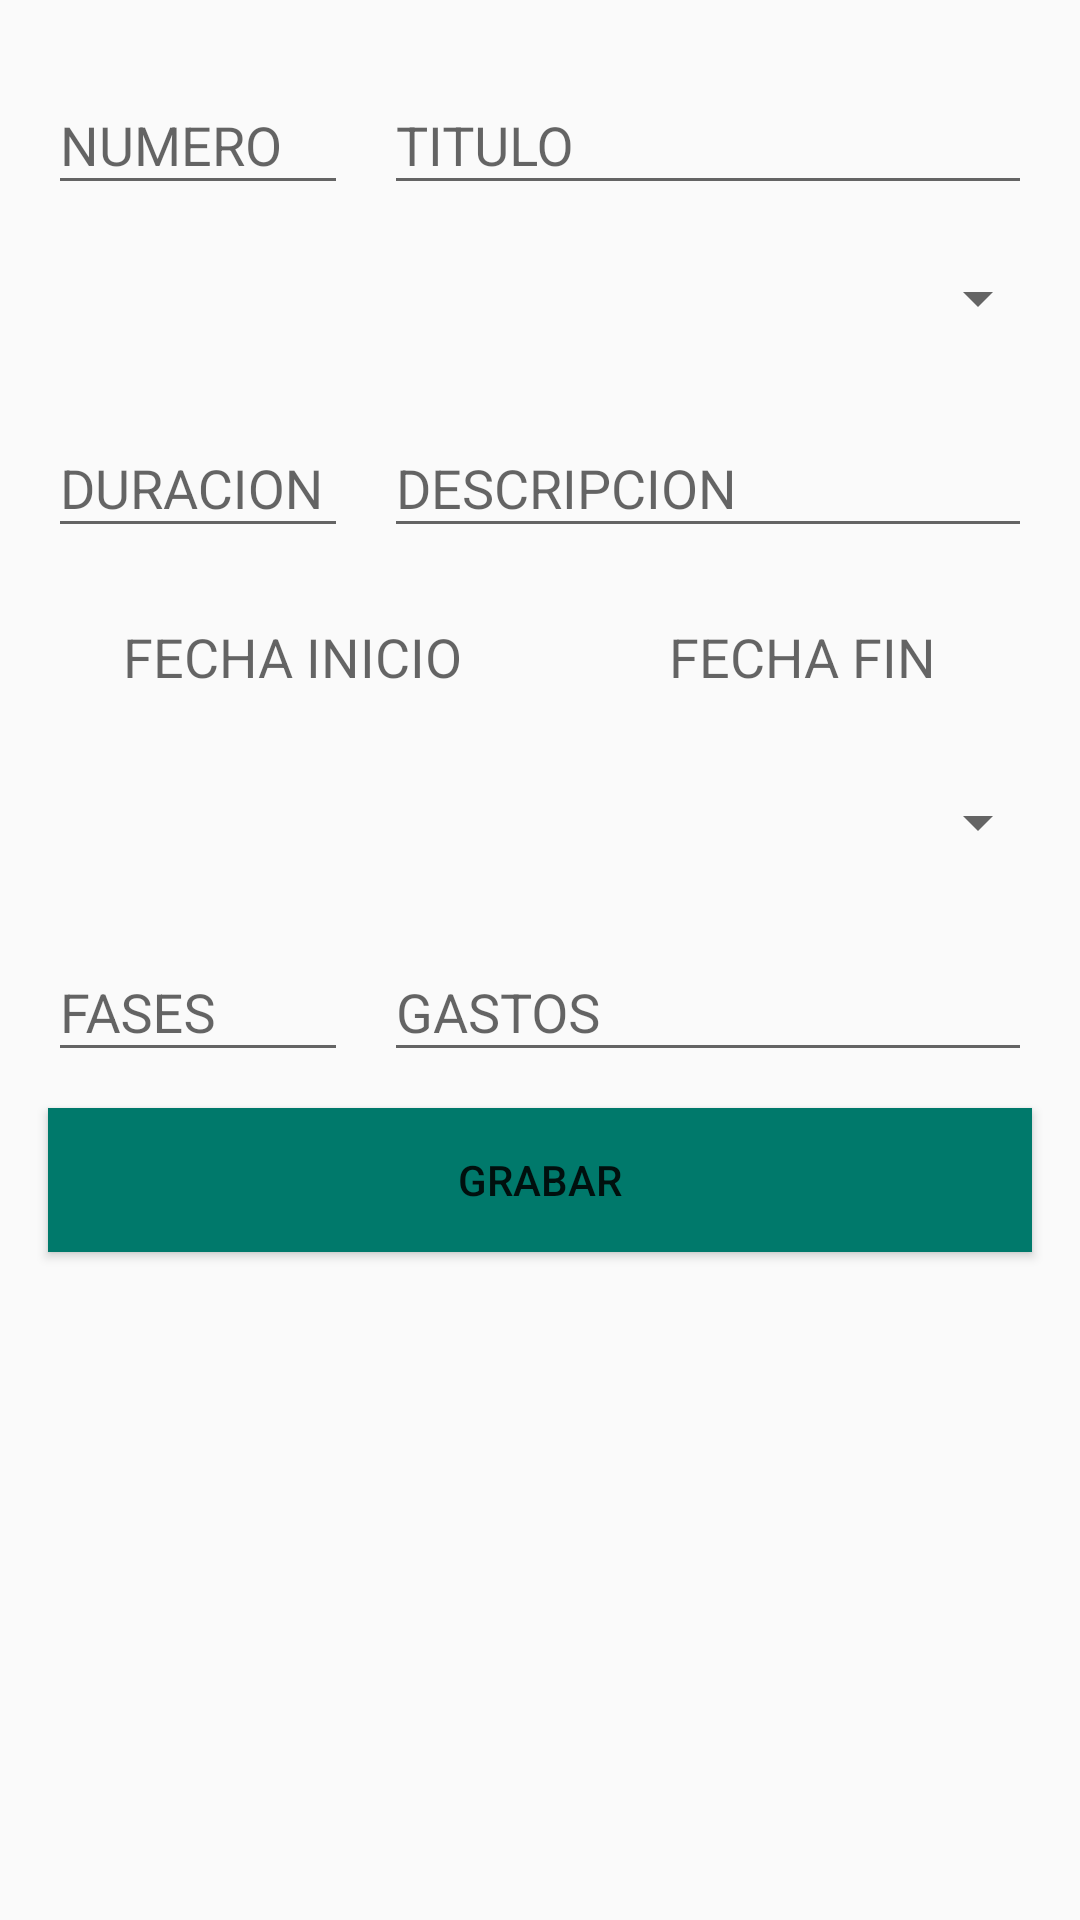

The Android layout XML behind this screen, and the referenced resources:
<!-- AndroidManifest.xml: application theme AppTheme -->
<!-- res/layout/fragment_grab.xml -->
<?xml version="1.0" encoding="utf-8"?>
<RelativeLayout xmlns:android="http://schemas.android.com/apk/res/android"
    xmlns:app="http://schemas.android.com/apk/res-auto"
    xmlns:tools="http://schemas.android.com/tools"
    android:layout_width="match_parent"
    android:layout_height="match_parent"
    android:orientation="vertical"
    android:scrollbarAlwaysDrawVerticalTrack="true">


    <ScrollView
        android:layout_width="match_parent"
        android:layout_height="match_parent"
        android:layout_alignParentLeft="true"
        android:layout_alignParentTop="true">

        <LinearLayout
            android:layout_width="match_parent"
            android:layout_height="match_parent"

            android:orientation="vertical"
            android:padding="10dp"
            android:weightSum="1">

            <LinearLayout
                android:layout_width="match_parent"
                android:layout_height="wrap_content"
                android:layout_weight="0.16"
                android:orientation="horizontal">

                <android.support.design.widget.TextInputLayout

                    android:layout_width="100dp"
                    android:layout_height="wrap_content"
                    android:layout_margin="6dp">

                    <EditText
                        android:id="@+id/TXTNUMERO"
                        android:layout_width="match_parent"
                        android:layout_height="wrap_content"
                        android:layout_weight="0.18"
                        android:ems="10"
                        android:hint="NUMERO"
                        android:inputType="textPersonName" />
                </android.support.design.widget.TextInputLayout>


                <android.support.design.widget.TextInputLayout
                    android:layout_width="match_parent"
                    android:layout_height="wrap_content"
                    android:layout_margin="6dp">

                    <EditText
                        android:id="@+id/TXTTITULO"
                        android:layout_width="match_parent"
                        android:layout_height="wrap_content"
                        android:ems="10"
                        android:hint="TITULO"
                        android:inputType="textPersonName" />
                </android.support.design.widget.TextInputLayout>
            </LinearLayout>

            <LinearLayout
                android:layout_width="match_parent"
                android:layout_height="wrap_content"
                android:layout_weight="0.16"
                android:orientation="horizontal">

                <Spinner
                    android:id="@+id/combojefe"
                    android:layout_width="match_parent"
                    android:layout_height="50dp" />
            </LinearLayout>

            <LinearLayout
                android:layout_width="match_parent"
                android:layout_height="wrap_content"
                android:layout_weight="0.16"
                android:orientation="horizontal">

                <android.support.design.widget.TextInputLayout
                    android:layout_width="100dp"
                    android:layout_height="wrap_content"
                    android:layout_margin="6dp">

                    <EditText
                        android:id="@+id/TXTDURACION"
                        android:layout_width="match_parent"
                        android:layout_height="wrap_content"
                        android:ems="10"
                        android:hint="DURACION"
                        android:inputType="textPersonName" />
                </android.support.design.widget.TextInputLayout>

                <android.support.design.widget.TextInputLayout
                    android:layout_width="match_parent"
                    android:layout_height="wrap_content"
                    android:layout_margin="6dp">

                    <EditText
                        android:id="@+id/TXTDESCRIPCION"
                        android:layout_width="match_parent"
                        android:layout_height="wrap_content"
                        android:ems="10"
                        android:hint="DESCRIPCION"
                        android:inputType="textPersonName" />
                </android.support.design.widget.TextInputLayout>
            </LinearLayout>

            <LinearLayout
                android:layout_width="match_parent"
                android:layout_height="wrap_content"
                android:layout_weight="0.16"
                android:orientation="horizontal">

                <android.support.design.widget.TextInputLayout
                    android:layout_width="wrap_content"
                    android:layout_height="wrap_content"
                    android:layout_margin="6dp"
                    android:layout_weight="0.32">

                    <TextView
                        android:id="@+id/fechaini"
                        android:layout_width="match_parent"
                        android:layout_height="wrap_content"
                        android:layout_weight="0.50"
                        android:hint="FECHA INICIO"
                        android:padding="12dp"
                        android:textAlignment="center"
                        android:textSize="18dp" />
                </android.support.design.widget.TextInputLayout>

                <android.support.design.widget.TextInputLayout
                    android:layout_width="wrap_content"
                    android:layout_height="wrap_content"
                    android:layout_margin="6dp"
                    android:layout_weight="0.50">

                    <TextView
                        android:id="@+id/fechafin"
                        android:layout_width="match_parent"
                        android:layout_height="wrap_content"
                        android:layout_weight="0.50"
                        android:hint="FECHA FIN"
                        android:padding="12dp"
                        android:textAlignment="center"
                        android:textSize="18dp" />
                </android.support.design.widget.TextInputLayout>
            </LinearLayout>

            <LinearLayout
                android:layout_width="match_parent"
                android:layout_height="wrap_content"
                android:orientation="horizontal">

                <Spinner
                    android:id="@+id/stipo"
                    android:layout_width="match_parent"
                    android:layout_height="50dp" />

            </LinearLayout>

            <LinearLayout
                android:layout_width="match_parent"
                android:layout_height="wrap_content"
                android:layout_weight="0.15"
                android:orientation="horizontal">

                <android.support.design.widget.TextInputLayout
                    android:layout_width="100dp"
                    android:layout_height="wrap_content"
                    android:layout_margin="6dp">

                    <EditText
                        android:id="@+id/TXTFASES"
                        android:layout_width="match_parent"
                        android:layout_height="wrap_content"
                        android:ems="10"
                        android:hint="FASES"
                        android:inputType="textPersonName" />

                </android.support.design.widget.TextInputLayout>

                <android.support.design.widget.TextInputLayout
                    android:layout_width="match_parent"
                    android:layout_height="wrap_content"
                    android:layout_margin="6dp">

                    <EditText
                        android:id="@+id/TXTGASTOS"
                        android:layout_width="match_parent"
                        android:layout_height="wrap_content"
                        android:ems="10"
                        android:hint="GASTOS"
                        android:inputType="textPersonName" />
                </android.support.design.widget.TextInputLayout>
            </LinearLayout>

            <Button
                android:id="@+id/BTNGRABAR"
                android:layout_width="match_parent"
                android:layout_height="wrap_content"
                android:layout_margin="6dp"
                android:layout_weight="0.07"
                android:background="@color/color_verde"
                android:text="GRABAR" />

        </LinearLayout>
    </ScrollView>

</RelativeLayout>
<!-- resources referenced by this layout -->
<resources>
  <color name="color_verde">#00796b</color>
  <style name="AppTheme" parent="Theme.AppCompat.Light.NoActionBar">
      
      <item name="colorPrimary">@color/colorPrimary</item>
      <item name="colorPrimaryDark">@color/colorPrimaryDark</item>
      <item name="colorAccent">@color/colorAccent</item>
      
      <item name="android:statusBarColor">@android:color/transparent</item>
  
  </style>
  <color name="colorPrimary">#01579b</color>
  <color name="colorPrimaryDark">#054c85</color>
  <color name="colorAccent">@color/color_verde</color>
</resources>
